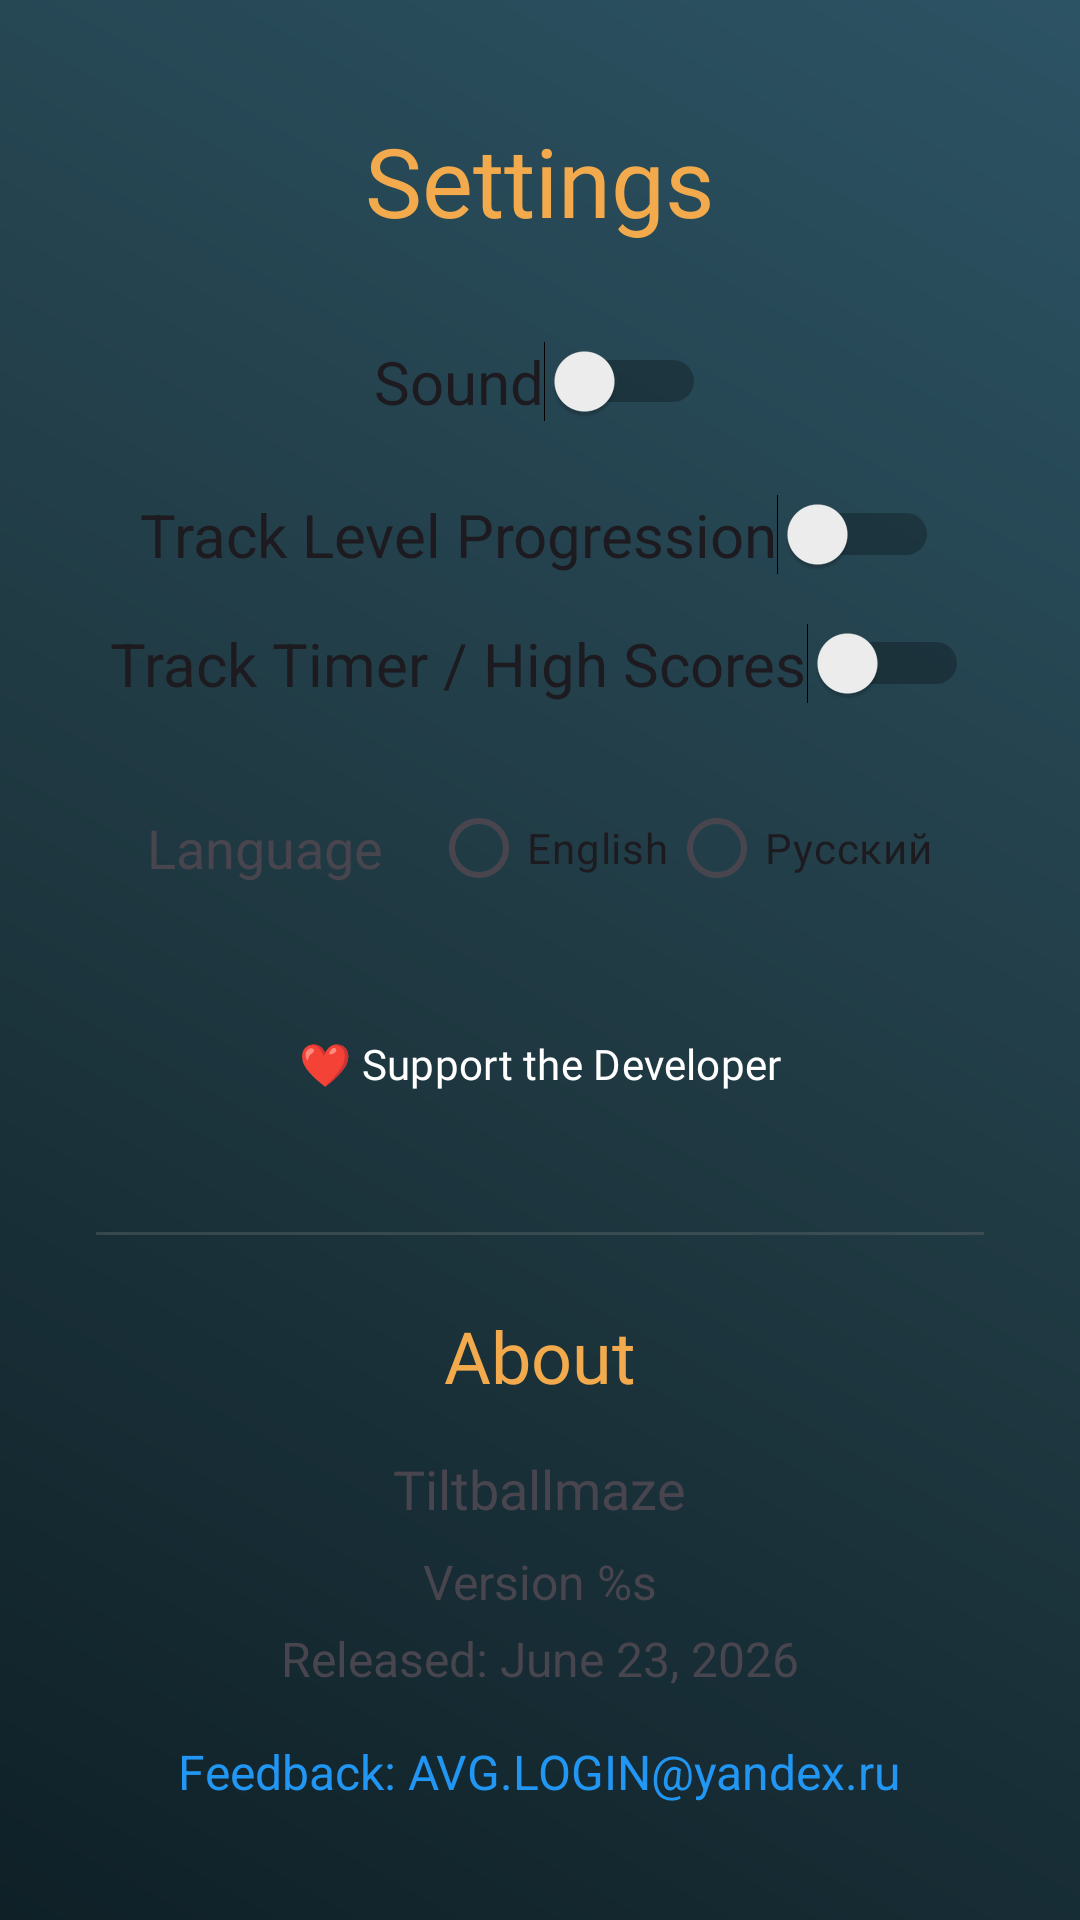

Layout XML and referenced resources for this Android screen:
<!-- AndroidManifest.xml: application theme Theme.Tiltballmaze -->
<!-- res/layout/activity_settings.xml -->
<?xml version="1.0" encoding="utf-8"?>
<LinearLayout xmlns:android="http://schemas.android.com/apk/res/android"
    android:orientation="vertical"
    android:gravity="center"
    android:background="@drawable/menu_background"
    android:padding="32dp"
    android:layout_width="match_parent"
    android:layout_height="match_parent">

    <TextView
        android:text="@string/settings_title"
        android:textSize="32sp"
        android:textColor="@color/menu_title"
        android:layout_marginBottom="32dp"
        android:fontFamily="@font/montserrat_bold"
        android:layout_width="wrap_content"
        android:layout_height="wrap_content"/>

    <Switch
        android:id="@+id/switchSound"
        android:text="@string/settings_sound"
        android:textSize="20sp"
        android:layout_width="wrap_content"
        android:layout_height="wrap_content"/>

    <Switch
        android:id="@+id/switchProgression"
        android:text="@string/settings_track_progression"
        android:textSize="20sp"
        android:layout_width="wrap_content"
        android:layout_height="wrap_content"
        android:layout_marginTop="24dp"/>

    <Switch
        android:id="@+id/switchTimer"
        android:text="@string/settings_track_timer"
        android:textSize="20sp"
        android:layout_width="wrap_content"
        android:layout_height="wrap_content"
        android:layout_marginTop="16dp"/>

    <LinearLayout
        android:orientation="horizontal"
        android:gravity="center"
        android:layout_marginTop="24dp"
        android:layout_width="wrap_content"
        android:layout_height="wrap_content">
        <TextView
            android:text="@string/language_select"
            android:textSize="18sp"
            android:layout_marginEnd="16dp"
            android:layout_width="wrap_content"
            android:layout_height="wrap_content"/>
        <RadioGroup
            android:id="@+id/radioLanguage"
            android:orientation="horizontal"
            android:layout_width="wrap_content"
            android:layout_height="wrap_content">
            <RadioButton
                android:id="@+id/langEn"
                android:text="@string/lang_english"
                android:layout_width="wrap_content"
                android:layout_height="wrap_content"/>
            <RadioButton
                android:id="@+id/langRu"
                android:text="@string/lang_russian"
                android:layout_width="wrap_content"
                android:layout_height="wrap_content"/>
        </RadioGroup>
    </LinearLayout>

    <Button
        android:id="@+id/btnSupport"
        android:text="@string/settings_support"
        style="@style/GameButton"
        android:layout_marginTop="24dp"/>

    <View
        android:layout_width="match_parent"
        android:layout_height="1dp"
        android:background="#44888888"
        android:layout_marginTop="32dp"
        android:layout_marginBottom="24dp"/>

    <TextView
        android:text="@string/settings_about"
        android:textSize="24sp"
        android:textColor="@color/menu_title"
        android:layout_marginBottom="16dp"
        android:fontFamily="@font/montserrat_bold"
        android:layout_width="wrap_content"
        android:layout_height="wrap_content"/>

    <TextView
        android:id="@+id/tvAppName"
        android:text="@string/app_name"
        android:textSize="18sp"
        android:layout_width="wrap_content"
        android:layout_height="wrap_content"
        android:fontFamily="@font/montserrat_semibold"/>

    <TextView
        android:id="@+id/tvVersion"
        android:text="@string/settings_version"
        android:textSize="16sp"
        android:layout_marginTop="8dp"
        android:layout_width="wrap_content"
        android:layout_height="wrap_content"/>

    <TextView
        android:id="@+id/tvReleaseDate"
        android:text="@string/release_date"
        android:textSize="16sp"
        android:layout_marginTop="4dp"
        android:layout_width="wrap_content"
        android:layout_height="wrap_content"/>

    <TextView
        android:id="@+id/tvEmail"
        android:text="@string/settings_feedback"
        android:textSize="16sp"
        android:layout_marginTop="16dp"
        android:textColor="@color/btn_level"
        android:clickable="true"
        android:focusable="true"
        android:layout_width="wrap_content"
        android:layout_height="wrap_content"/>
</LinearLayout>
<!-- resources referenced by this layout -->
<resources>
  <color name="btn_level">#2196F3</color>
  <color name="menu_title">#F2AA4C</color>
  <!-- drawable menu_background (drawable) -->
  <shape xmlns:android="http://schemas.android.com/apk/res/android">
      <gradient
          android:type="linear"
          android:startColor="#0F2027"
          android:centerColor="#203A43"
          android:endColor="#2C5364"
          android:angle="45"/>
  </shape>
  <string name="app_name">Tiltballmaze</string>
  <string name="lang_english">English</string>
  <string name="lang_russian">Русский</string>
  <string name="language_select">Language</string>
  <string name="release_date">Released: June 23, 2026</string>
  <string name="settings_about">About</string>
  <string name="settings_feedback">Feedback: AVG.LOGIN@yandex.ru</string>
  <string name="settings_sound">Sound</string>
  <string name="settings_support">❤️ Support the Developer</string>
  <string name="settings_title">Settings</string>
  <string name="settings_track_progression">Track Level Progression</string>
  <string name="settings_track_timer">Track Timer / High Scores</string>
  <string name="settings_version">Version %s</string>
  <style name="GameButton" parent="Widget.Material3.Button">
          <item name="android:layout_width">200dp</item>
          <item name="android:layout_height">wrap_content</item>
          <item name="android:backgroundTint">@color/btn_primary</item>
          <item name="android:textColor">@android:color/white</item>
          <item name="android:fontFamily">@font/montserrat_semibold</item>
          <item name="android:padding">12dp</item>
          <item name="cornerRadius">24dp</item>
          <item name="android:stateListAnimator">@animator/button_glow</item>
      </style>
  <style name="Theme.Tiltballmaze" parent="Theme.Material3.DayNight.NoActionBar" />
  <color name="btn_primary">#4CAF50</color>
</resources>
